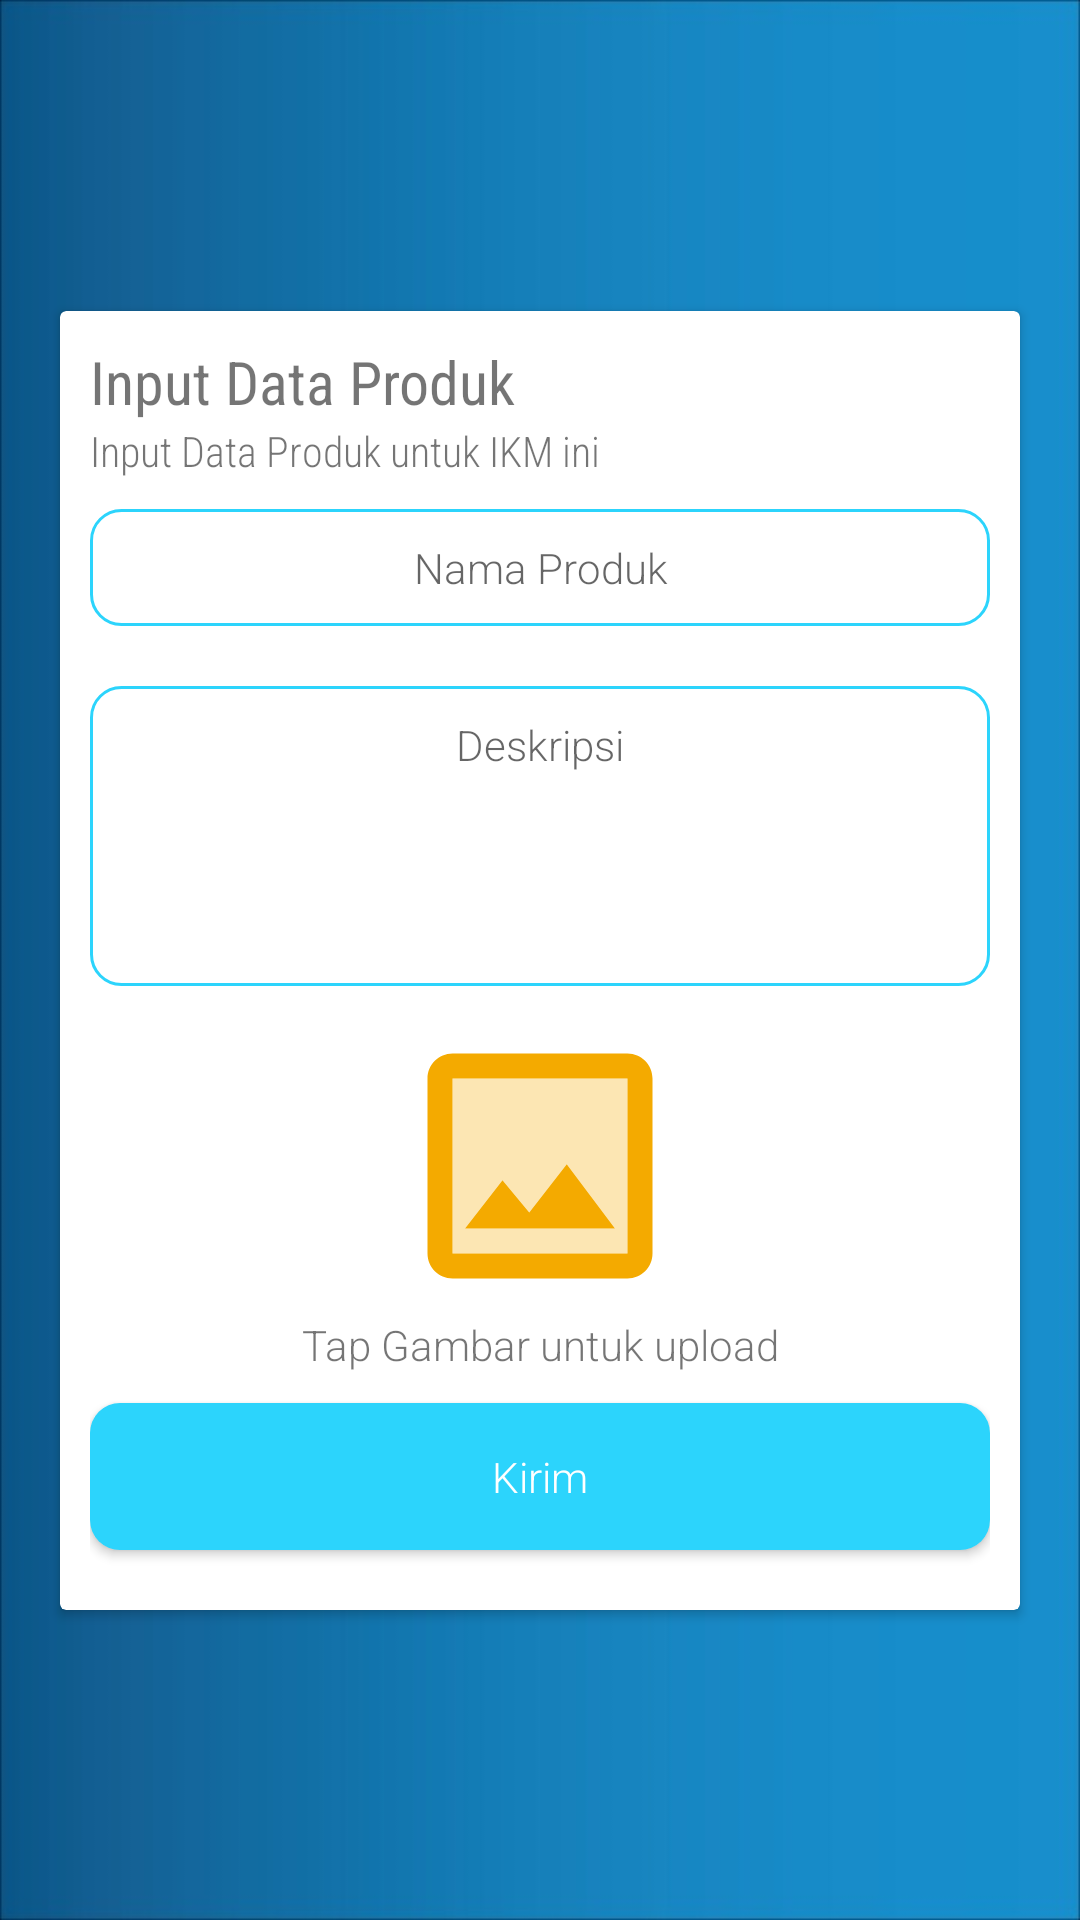

Write the Android layout XML for this screen, with the resource values it uses.
<!-- AndroidManifest.xml: application theme Theme.Sidagin -->
<!-- res/layout/fr_tambah_product.xml -->
<?xml version="1.0" encoding="utf-8"?>
<androidx.constraintlayout.widget.ConstraintLayout xmlns:android="http://schemas.android.com/apk/res/android"
    xmlns:app="http://schemas.android.com/apk/res-auto"
    xmlns:tools="http://schemas.android.com/tools"
    android:layout_width="match_parent"
    android:layout_height="match_parent"

    android:background="@drawable/mage">

    <androidx.cardview.widget.CardView
        android:layout_width="match_parent"
        android:layout_height="wrap_content"
        android:layout_margin="20dp"
        android:padding="20dp"
        android:background="@drawable/card_radius"
        app:layout_constraintBottom_toBottomOf="parent"
        app:layout_constraintTop_toTopOf="parent"
        tools:layout_editor_absoluteX="20dp">
        <LinearLayout
            android:layout_width="match_parent"
            android:layout_height="match_parent"
            android:orientation="vertical"
            android:layout_margin="10dp"
            >
            <TextView
                android:layout_width="match_parent"
                android:layout_height="wrap_content"
                android:fontFamily="sans-serif-condensed"
                android:text="Input Data Produk"
                android:textSize="20dp"
                />
            <TextView
                android:layout_width="match_parent"
                android:layout_height="wrap_content"
                android:fontFamily="sans-serif-condensed-light"
                android:text="Input Data Produk untuk IKM ini"
                android:textSize="14dp"
                />

            <EditText
                android:id="@+id/namaBarang"
                android:layout_width="match_parent"
                android:layout_height="wrap_content"
                style="@style/TxtUsernamePass"
                android:hint="Nama Produk"
                android:fontFamily="sans-serif-light"
                />

            <EditText
                android:id="@+id/deskripsi_barang"
                android:layout_width="match_parent"
                android:layout_height="100dp"
                android:ems="10"
                android:hint="Deskripsi"
                android:gravity="start|top"
                style="@style/TxtUsernamePass"
                android:inputType="textMultiLine" />

            <ImageView
                android:id="@+id/imgViewUploadGbr"
                android:layout_width="100dp"
                android:layout_height="100dp"
                android:layout_gravity="center"
                app:srcCompat="@drawable/ic_image_orange"
                tools:ignore="VectorDrawableCompat" />

            <TextView
                android:id="@+id/textView"
                android:layout_width="match_parent"
                android:layout_height="wrap_content"
                android:fontFamily="sans-serif-light"
                android:gravity="center|clip_vertical"
                android:text="Tap Gambar untuk upload" />

            <Button
                android:id="@+id/btnKirimDataPrd"
                style="@style/button_colored"
                android:layout_width="match_parent"
                android:layout_height="wrap_content"
                android:background="@drawable/button_shape_colored_primary"
                android:text="Kirim" />
        </LinearLayout>
    </androidx.cardview.widget.CardView>
</androidx.constraintlayout.widget.ConstraintLayout>
<!-- resources referenced by this layout -->
<resources>
  <!-- drawable button_shape_colored_primary (drawable) -->
  <?xml version="1.0" encoding="utf-8"?>
  <shape xmlns:android="http://schemas.android.com/apk/res/android" android:shape="rectangle">
      <solid android:color="@color/brightTurq"/>
      <corners android:radius="10sp"/>
  </shape>
  <!-- drawable ic_image_orange (drawable) -->
  <vector android:height="24dp" android:tint="#F4AA00"
      android:viewportHeight="24" android:viewportWidth="24"
      android:width="24dp" xmlns:android="http://schemas.android.com/apk/res/android">
      <path android:fillAlpha="0.3"
          android:fillColor="@android:color/white"
          android:pathData="M5,19h14L19,5L5,5v14zM9,13.14l2.14,2.58 3,-3.87L18,17L6,17l3,-3.86z" android:strokeAlpha="0.3"/>
      <path android:fillColor="@android:color/white" android:pathData="M19,3L5,3c-1.1,0 -2,0.9 -2,2v14c0,1.1 0.9,2 2,2h14c1.1,0 2,-0.9 2,-2L21,5c0,-1.1 -0.9,-2 -2,-2zM19,19L5,19L5,5h14v14zM14.14,11.86l-3,3.86L9,13.14 6,17h12z"/>
  </vector>
  <!-- drawable mage: jpeg bitmap (drawable-200dpi, 26096 bytes) -->
  <style name="TxtUsernamePass">
          <item name="android:background">@drawable/login_xml</item>
          <item name="android:layout_marginTop">10dp</item>
          <item name="android:layout_marginBottom">10dp</item>
          <item name="android:paddingTop">10dp</item>
          <item name="android:paddingBottom">10dp</item>
          <item name="android:textSize">14dp</item>
          <item name="android:textAlignment">center</item>
          <item name="android:fontFamily">sans-serif-light</item>
          <item name="android:textColor">@color/brightTurq</item>
      </style>
  <style name="button_colored">
          <item name="android:textAllCaps">false</item>
          <item name="android:textAlignment">center</item>
          <item name="android:textColor">@color/white</item>
          <item name="android:layout_marginTop">10dp</item>
          <item name="android:layout_marginBottom">10dp</item>
          <item name="android:paddingTop">15dp</item>
          <item name="android:paddingBottom">15dp</item>
          <item name="android:fontFamily">sans-serif-light</item>
      </style>
  <style name="Theme.Sidagin" parent="Theme.AppCompat.Light.DarkActionBar">
          
          <item name="colorPrimary">@color/brightTurq</item>
          <item name="colorPrimaryVariant">@color/purple_700</item>
          <item name="colorOnPrimary">@color/white</item>
          
          <item name="colorSecondary">@color/teal_200</item>
          <item name="colorSecondaryVariant">@color/teal_700</item>
          <item name="colorOnSecondary">@color/black</item>
          
          <item name="android:statusBarColor" tools:targetApi="l">?attr/colorPrimaryVariant</item>
          
      </style>
  <color name="brightTurq">#2CD4FC</color>
  <!-- drawable login_xml (drawable) -->
  <?xml version="1.0" encoding="utf-8"?>
  <shape xmlns:android="http://schemas.android.com/apk/res/android" android:shape="rectangle">
      <solid android:color="#FFF"/>
      <stroke android:color="@color/brightTurq" android:width="1sp"/>
      <corners android:radius="10sp"/>
  </shape>
  <color name="white">#FFFFFFFF</color>
  <color name="purple_700">#FF1EA2C1</color>
  <color name="teal_200">#FF03DAC5</color>
  <color name="teal_700">#FF018786</color>
  <color name="black">#FF000000</color>
</resources>
